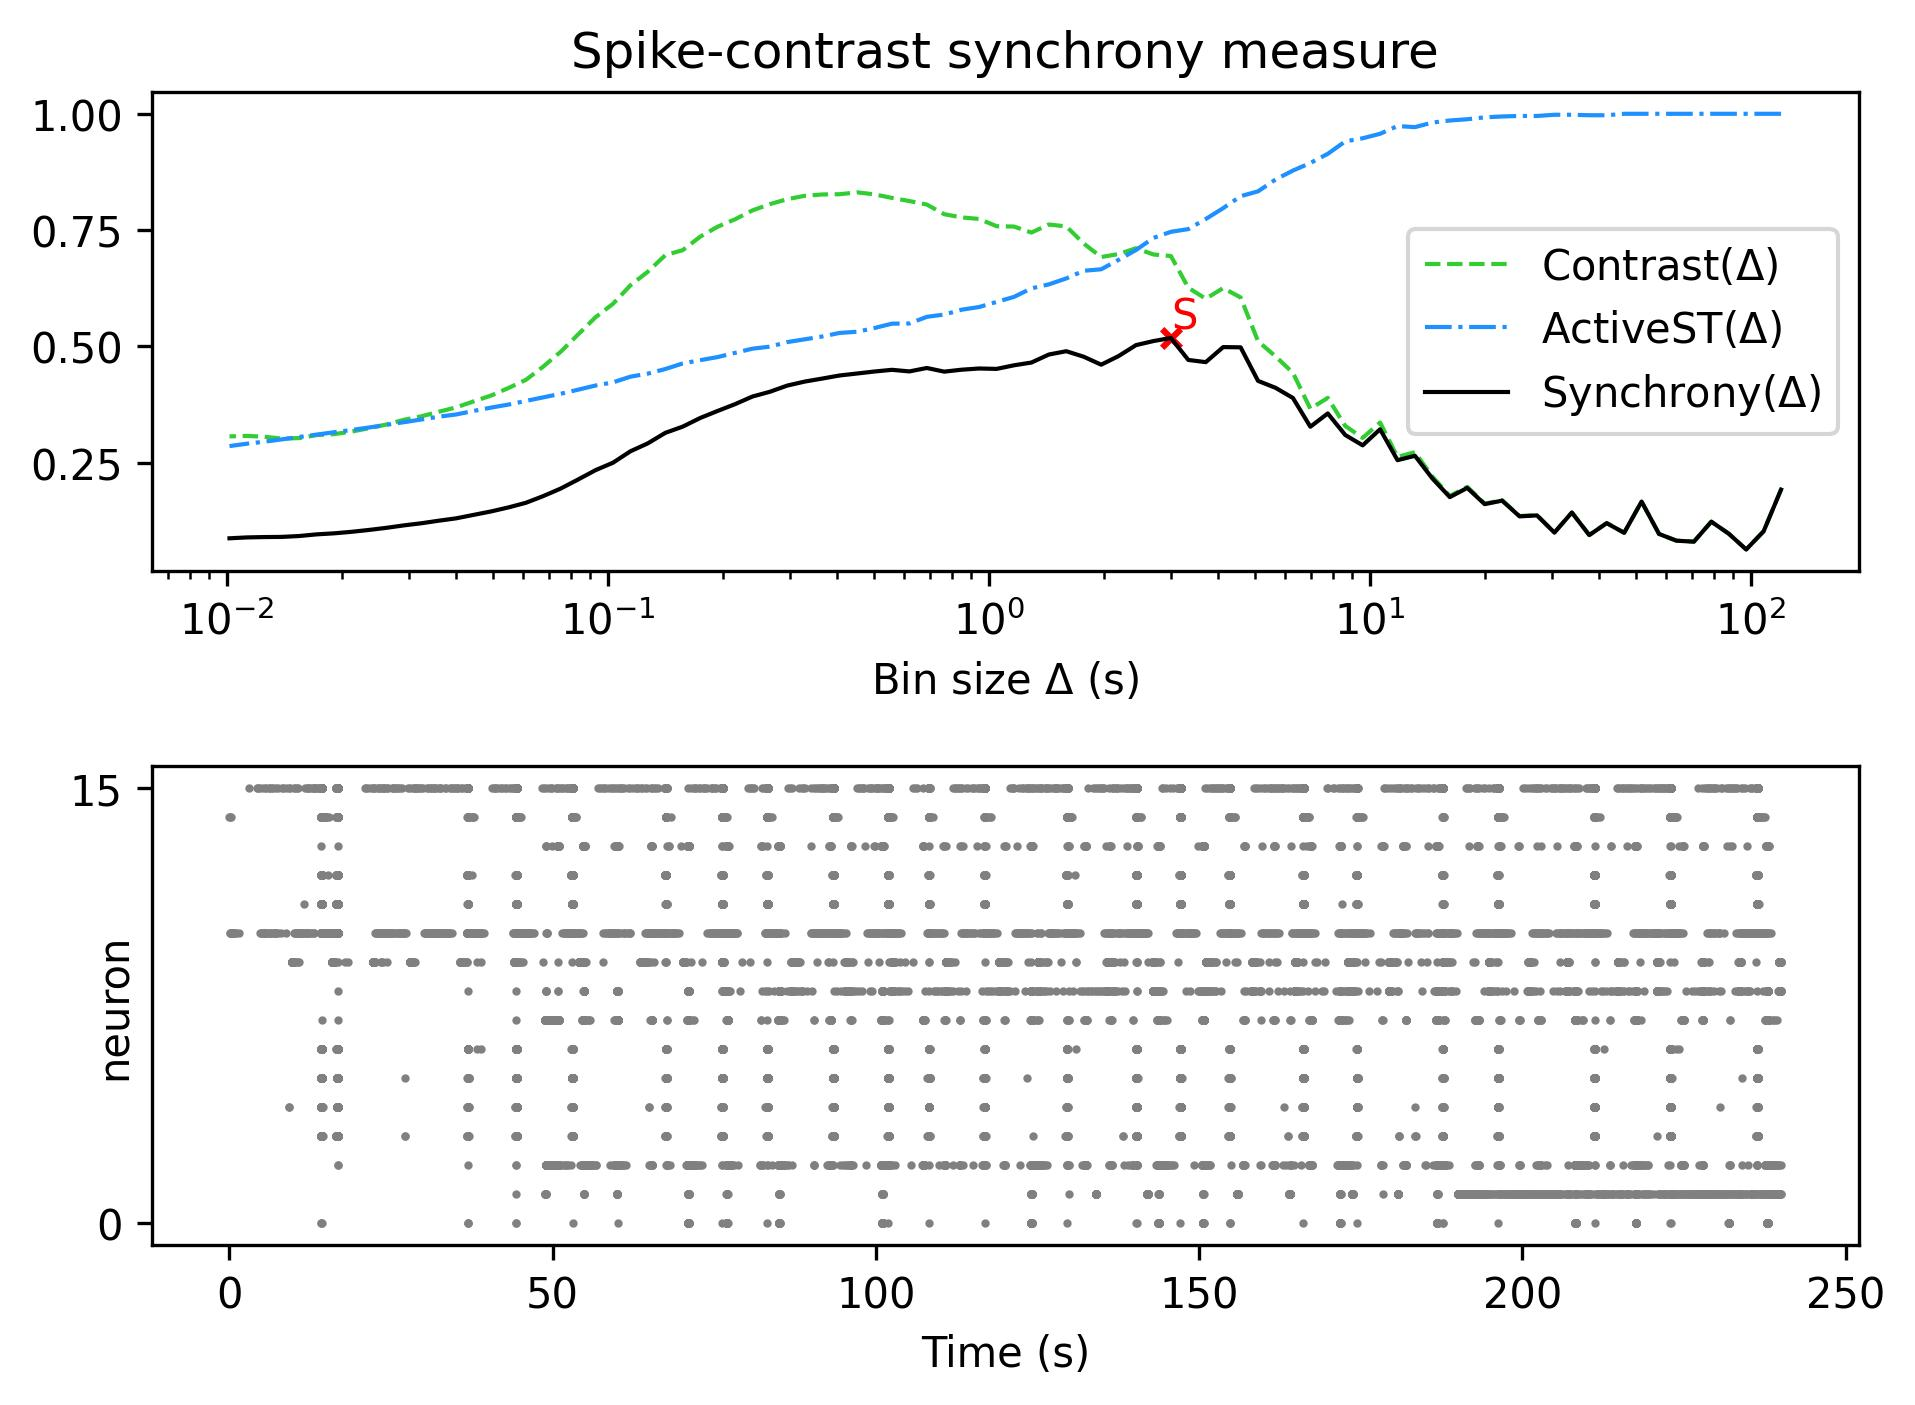

The data file committed next to this chart (first rows):
, Spike-contrast (120.0 s), Spike-contrast (108.0 s), Spike-contrast (97.2 s), Spike-contrast (87.48 s), Spike-contrast (78.732 s), Spike-contrast (70.859 s), Spike-contrast (63.773 s), Spike-contrast (57.396 s), Spike-contrast (51.656 s), Spike-contrast (46.49 s), Spike-contrast (41.841 s), Spike-contrast (37.657 s), Spike-contrast (33.892 s), Spike-contrast (30.502 s), Spike-contrast (27.452 s), Spike-contrast (24.707 s), Spike-contrast (22.236 s), Spike-contrast (20.013 s), Spike-contrast (18.011 s), Spike-contrast (16.21 s), Spike-contrast (14.589 s), Spike-contrast (13.13 s), Spike-contrast (11.817 s)
0, 0.1923, 0.1027, 0.0636, 0.09754, 0.1234, 0.0804, 0.08248, 0.097, 0.1666, 0.09943, 0.1202, 0.09453, 0.143, 0.0999, 0.1368, 0.1348, 0.1686, 0.161, 0.1959, 0.1761, 0.2162, 0.2649, 0.2555
